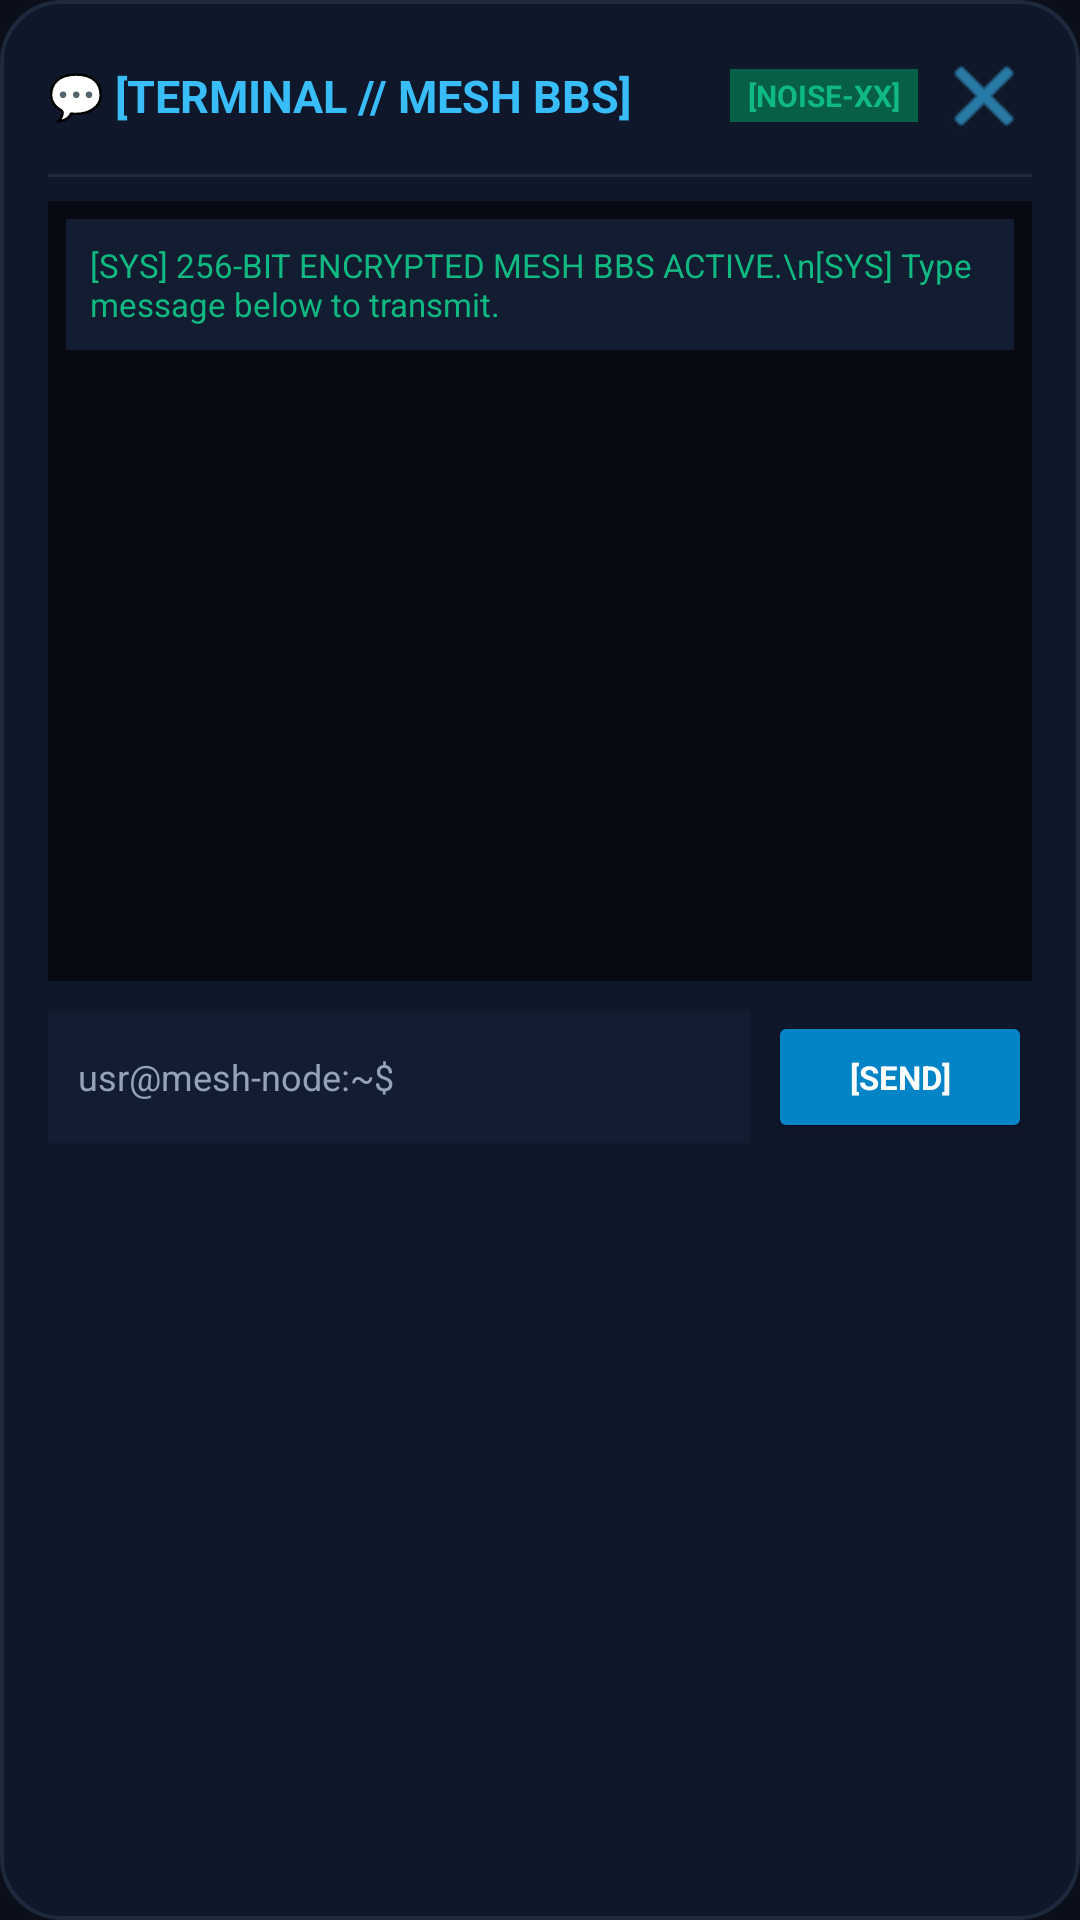

Android layout source for this screen:
<!-- AndroidManifest.xml: application theme Theme.OfflineMeshCalling -->
<!-- res/layout/dialog_chat.xml -->
﻿<?xml version="1.0" encoding="utf-8"?>
<LinearLayout xmlns:android="http://schemas.android.com/apk/res/android"
    xmlns:app="http://schemas.android.com/apk/res-auto"
    android:id="@+id/chatDialogRoot"
    android:layout_width="match_parent"
    android:layout_height="wrap_content"
    android:background="@drawable/dialog_background"
    android:orientation="vertical"
    android:padding="16dp">

    
    <LinearLayout
        android:layout_width="match_parent"
        android:layout_height="wrap_content"
        android:gravity="center_vertical"
        android:orientation="horizontal"
        android:paddingBottom="10dp">

        <TextView
            android:id="@+id/tvChatHeaderTitle"
            android:layout_width="0dp"
            android:layout_height="wrap_content"
            android:layout_weight="1"
            android:fontFamily="sans-serif"
            android:text="💬 [TERMINAL // MESH BBS]"
            android:textColor="#38BDF8"
            android:textSize="15sp"
            android:textStyle="bold" />

        <TextView
            android:id="@+id/tvChatStatusBadge"
            android:layout_width="wrap_content"
            android:layout_height="wrap_content"
            android:background="#065F46"
            android:fontFamily="sans-serif"
            android:paddingStart="6dp"
            android:paddingTop="2dp"
            android:paddingEnd="6dp"
            android:paddingBottom="2dp"
            android:text="[NOISE-XX]"
            android:textColor="#10B981"
            android:textSize="10sp"
            android:textStyle="bold" />

        <ImageButton
            android:id="@+id/btnCloseChat"
            android:layout_width="32dp"
            android:layout_height="32dp"
            android:layout_marginStart="6dp"
            android:background="?attr/selectableItemBackgroundBorderless"
            android:contentDescription="Close"
            android:src="@android:drawable/ic_menu_close_clear_cancel"
            app:tint="#38BDF8" />
    </LinearLayout>

    <View
        android:id="@+id/chatDivider"
        android:layout_width="match_parent"
        android:layout_height="1dp"
        android:background="#1E293B" />

    
    <ScrollView
        android:id="@+id/chatScrollView"
        android:layout_width="match_parent"
        android:layout_height="260dp"
        android:layout_marginTop="8dp"
        android:background="#070A13"
        android:fillViewport="true"
        android:padding="6dp">

        <LinearLayout
            android:id="@+id/chatMessagesContainer"
            android:layout_width="match_parent"
            android:layout_height="wrap_content"
            android:orientation="vertical">

            <TextView
                android:id="@+id/tvChatWelcome"
                android:layout_width="match_parent"
                android:layout_height="wrap_content"
                android:layout_marginBottom="6dp"
                android:background="#131D31"
                android:fontFamily="sans-serif"
                android:padding="8dp"
                android:text="[SYS] 256-BIT ENCRYPTED MESH BBS ACTIVE.\n[SYS] Type message below to transmit."
                android:textColor="#10B981"
                android:textSize="11sp" />
        </LinearLayout>
    </ScrollView>

    
    <LinearLayout
        android:layout_width="match_parent"
        android:layout_height="wrap_content"
        android:layout_marginTop="10dp"
        android:gravity="center_vertical"
        android:orientation="horizontal">

        <EditText
            android:id="@+id/etChatMessage"
            android:layout_width="0dp"
            android:layout_height="44dp"
            android:layout_weight="1"
            android:background="#131D31"
            android:fontFamily="sans-serif"
            android:hint="usr@mesh-node:~$ "
            android:inputType="textCapSentences"
            android:maxLines="3"
            android:paddingStart="10dp"
            android:paddingEnd="10dp"
            android:textColor="#F8FAFC"
            android:textColorHint="#94A3B8"
            android:textSize="12sp" />

        <Button
            android:id="@+id/btnSendChatMessage"
            android:layout_width="wrap_content"
            android:layout_height="44dp"
            android:layout_marginStart="6dp"
            android:backgroundTint="#0284C7"
            android:fontFamily="sans-serif"
            android:text="[SEND]"
            android:textColor="#FFFFFF"
            android:textSize="11sp"
            android:textStyle="bold" />
    </LinearLayout>
</LinearLayout>
<!-- resources referenced by this layout -->
<resources>
  <!-- drawable dialog_background (drawable) -->
  <?xml version="1.0" encoding="utf-8"?>
  <shape xmlns:android="http://schemas.android.com/apk/res/android"
      android:shape="rectangle">
      <solid android:color="#0F172A" />
      <corners android:radius="20dp" />
      <stroke
          android:width="1.2dp"
          android:color="#1E293B" />
  </shape>
  <style name="Theme.OfflineMeshCalling" parent="Theme.Material3.Dark.NoActionBar">
          <item name="colorPrimary">@color/accent_cyan</item>
          <item name="colorSecondary">@color/accent_emerald</item>
          <item name="android:statusBarColor">@color/background_dark</item>
          <item name="android:windowBackground">@color/background_dark</item>
      </style>
  <color name="accent_cyan">#0EA5E9</color>
  <color name="accent_emerald">#10B981</color>
  <color name="background_dark">#0B0F19</color>
</resources>
